Labelled photos from "Demo_Dataset", an image-classification folder in yuanyuanyo/Mobile_DeepLearning. The possible labels are: alligator crack, break marking crack, longitudinal crack, transverse crack.

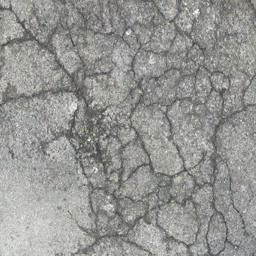
Label: alligator crack

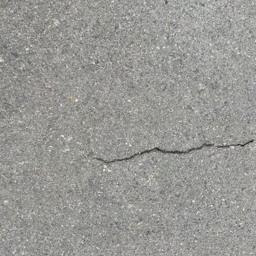
Label: transverse crack

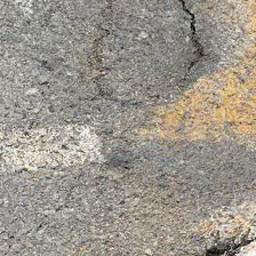
Label: break marking crack

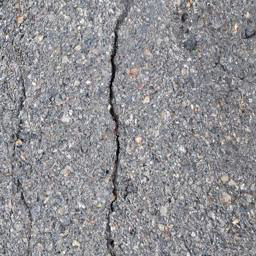
Label: longitudinal crack

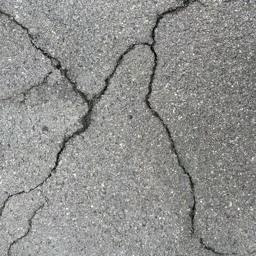
Label: alligator crack

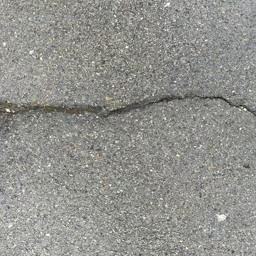
Label: transverse crack
